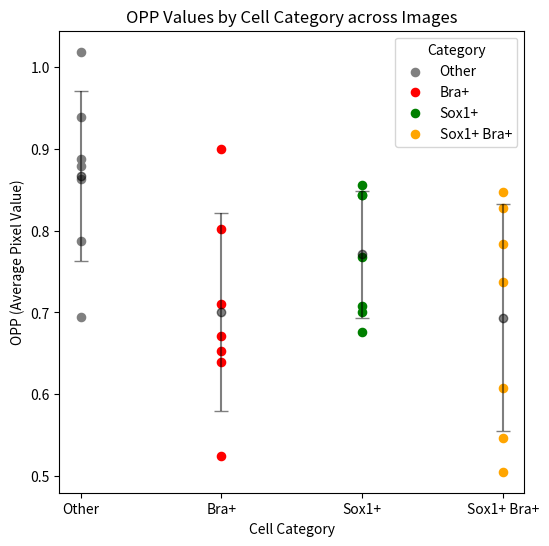

This chart was generated by the following Python code:
import numpy as np
import pandas as pd
import matplotlib.pyplot as plt

# New values for results_df
results_df = pd.DataFrame({
    'Purple': [0.547109, 0.827710, 0.608043, 0.737190, 0.505297, 0.846662, 0.783123],
    'Red': [0.639704, 0.899738, 0.671538, 0.653030, 0.524778, 0.801999, 0.709728],
    'Green': [0.768022, 0.856243, 0.708143, 0.843565, 0.675713, 0.700869, 0.843916],
    'Blue': [0.887903, 1.018669, 0.939213, 0.694260, 0.879438, 0.863230, 0.786952]
})

# Rename columns with the new category names
results_df.columns = ['Sox1+ Bra+', 'Bra+', 'Sox1+', 'Other']

# Reorder columns to match the specified x-axis order
results_df = results_df[['Other', 'Bra+', 'Sox1+', 'Sox1+ Bra+']]

# Define colors for each category, with Grey for "Other" and Orange for "Sox1+ Bra+"
colors = {'Sox1+ Bra+': 'orange', 'Bra+': 'red', 'Sox1+': 'green', 'Other': 'grey'}

# Calculate mean and standard deviation for each category
means = results_df.mean()
std_devs = results_df.std()

# Plotting
plt.figure(figsize=(6, 6))

# Plot individual data points with category-specific colors
for category in results_df.columns:
    plt.scatter(
        [category] * len(results_df),
        results_df[category],
        alpha=1.0,
        s=35,
        color=colors[category],
        label=category if category not in plt.gca().get_legend_handles_labels()[1] else ""
    )

# Plot means with error bars
plt.errorbar(
    results_df.columns, 
    means, 
    yerr=std_devs, 
    fmt='o', 
    color='black', 
    alpha = 0.5,
    capsize=5
)

# Labels, title, and legend
plt.xlabel('Cell Category')
plt.ylabel('OPP (Average Pixel Value)')
plt.title('OPP Values by Cell Category across Images')
plt.legend(title="Category")
plt.show()
